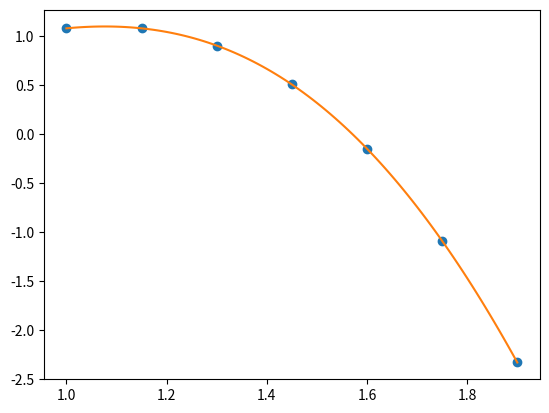

Write the Python code that produced this figure.
"""

Лаборатонрая работа #8
Вариант 9

"""

import numpy as np
import matplotlib.pyplot as plt

mas_x = [1, 1.15, 1.3, 1.45,  1.6,  1.75, 1.9]
mas_y = [1.0806, 1.0805, 0.9042, 0.5067, -0.1495, -1.0918,  -2.3342]
r = 1.18

def coef(mas_x, mas_y):
    n = len(mas_x)
    a = []
    for i in range(n):
        a.append(mas_y[i])
    for j in range(1,n):
        for i in range(n-1,j-1,-1):
            a[i] = float(a[i]-a[i-1])/float(mas_x[i]-mas_x[i-j])
    return  np.array(a)
print(coef(mas_x, mas_y))
def Eval(a,mas_x, r):
    n = len(a) - 1
    temp = a[n]
    for i in range(n-1, -1, -1):
        temp = temp * (r - mas_x[i]) + a[i]
    return temp
print(Eval(coef(mas_x,mas_y),mas_x, r))
x_new = np.linspace(np.min(mas_x), np.max(mas_x), 100)
y_new = [Eval(coef(mas_x,mas_y), mas_x, i) for i in x_new]
plt.plot(mas_x, mas_y, 'o', x_new, y_new)
plt.show()